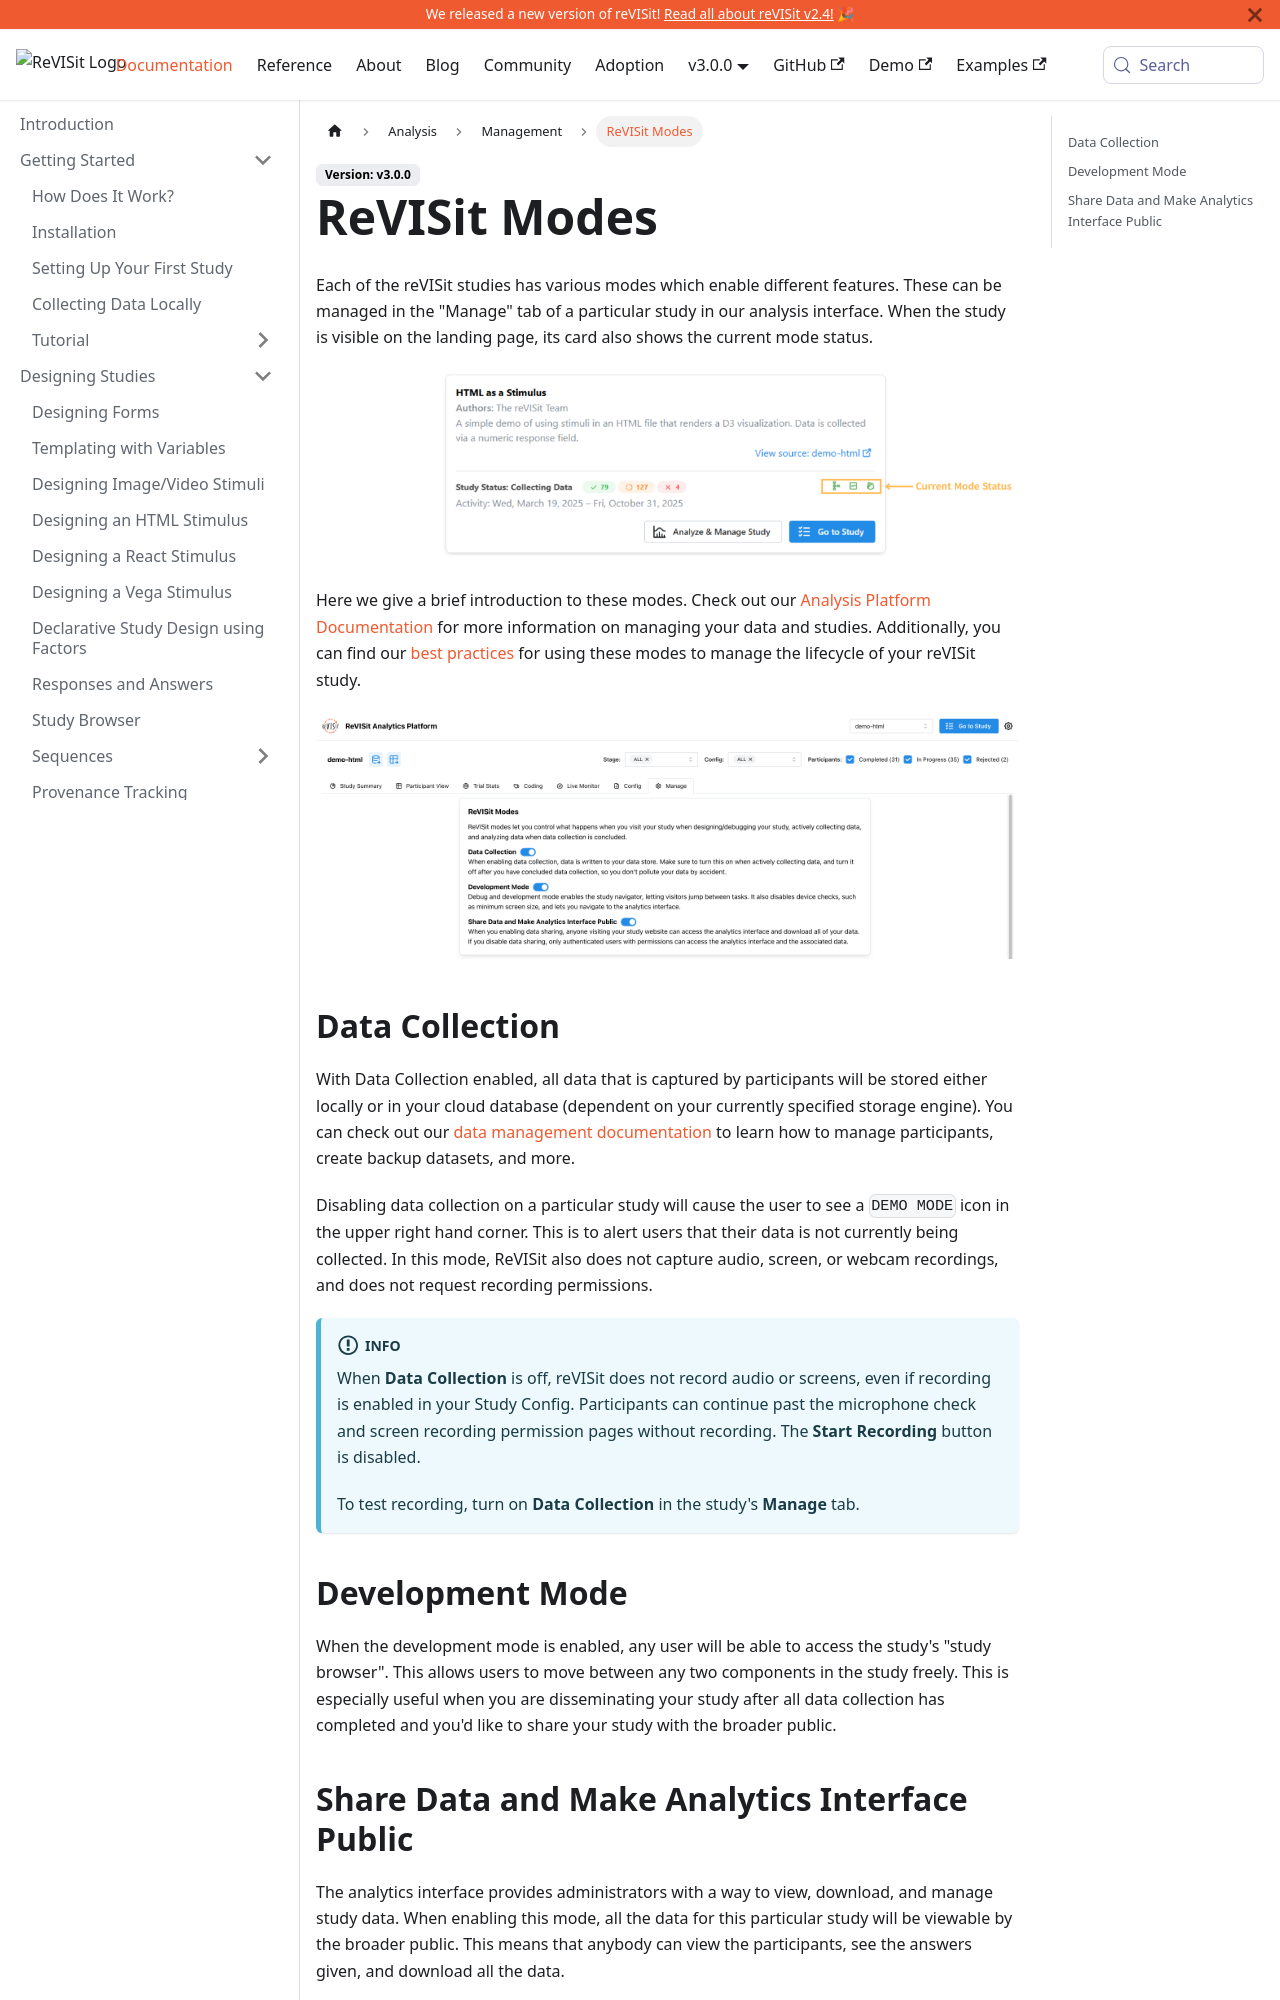

repository: revisit-studies/reVISit-studies.github.io · page: docs/analysis/revisit-modes/index.html · generator: docusaurus

# ReVISit Modes

Each of the reVISit studies has various modes which enable different features. These can be managed in the "Manage" tab of a particular study in our analysis interface. You can also view the current mode status from the study card.

![ReVISit modes study card](./img/revisit-modes/modes-study-card.png)

Here we give a brief introduction to these modes. Check out our [Analysis Platform Documentation](../../analysis) for more information on managing your data and studies. Additionally, you can find our [best practices](../../data-and-deployment/lifecycle-of-revisit) for using these modes to manage the lifecycle of your reVISit study.

![ReVISit modes](./img/revisit-modes/modes.png)

## Data Collection

With Data Collection enabled, all data that is captured by participants will be stored either locally or in your cloud database (dependent on your currently specified storage engine). You can check out our [data management documentation](../../analysis/data-management) to learn how to manage participants, create backup datasets, and more.

Disabling data collection on a particular study will cause the user to see a `DEMO MODE` icon in the upper right hand corner. This is to alert users that their data is not currently being collected.
